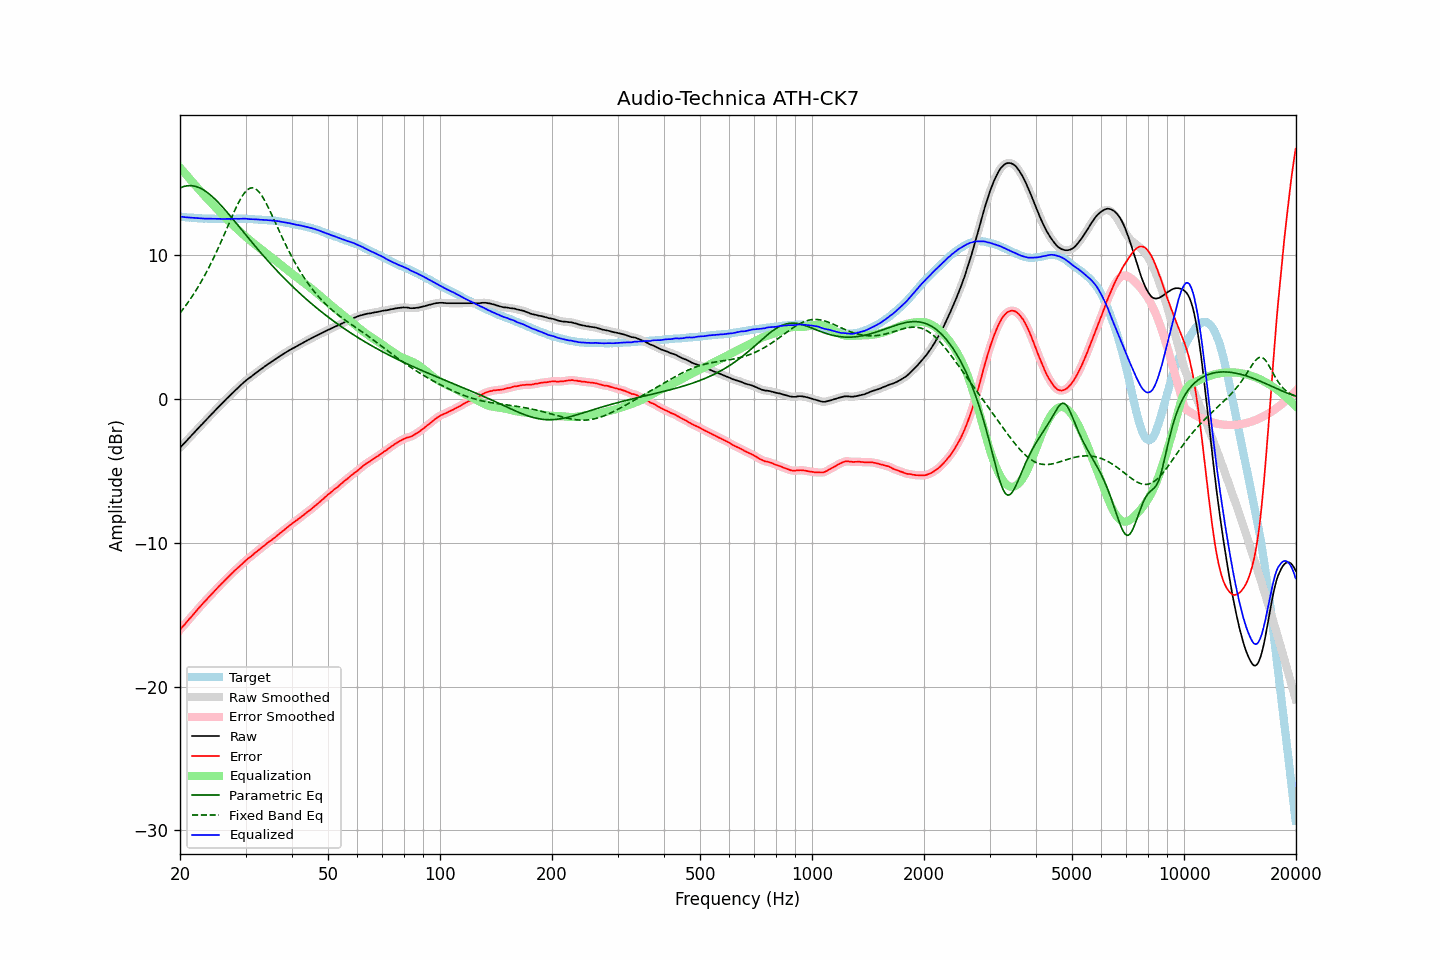

The file beside this chart, header and first rows:
frequency, raw, error, smoothed, error_smoothed, equalization, parametric_eq, fixed_band_eq, equalized_raw, equalized_smoothed, target
20.00, -3.40, -16.06, -3.40, -16.05, 16.06, 14.65, 5.95, 12.65, 12.65, 12.65
20.20, -3.28, -15.93, -3.29, -15.93, 15.93, 14.69, 6.09, 12.64, 12.64, 12.64
20.40, -3.16, -15.79, -3.17, -15.80, 15.80, 14.73, 6.24, 12.63, 12.63, 12.63
20.61, -3.06, -15.68, -3.05, -15.67, 15.67, 14.76, 6.38, 12.61, 12.62, 12.62
20.81, -2.93, -15.53, -2.93, -15.54, 15.54, 14.79, 6.54, 12.61, 12.61, 12.60
21.02, -2.81, -15.41, -2.81, -15.41, 15.41, 14.80, 6.69, 12.60, 12.60, 12.59
21.23, -2.69, -15.28, -2.69, -15.28, 15.28, 14.80, 6.85, 12.59, 12.59, 12.58
21.44, -2.57, -15.16, -2.57, -15.16, 15.15, 14.80, 7.02, 12.58, 12.58, 12.59
21.66, -2.46, -15.03, -2.45, -15.03, 15.02, 14.79, 7.18, 12.57, 12.57, 12.57
21.87, -2.33, -14.90, -2.33, -14.90, 14.89, 14.77, 7.36, 12.56, 12.56, 12.57
22.09, -2.21, -14.76, -2.21, -14.77, 14.77, 14.74, 7.53, 12.55, 12.55, 12.55
22.31, -2.09, -14.63, -2.09, -14.64, 14.64, 14.71, 7.72, 12.55, 12.55, 12.54
22.54, -1.98, -14.51, -1.97, -14.51, 14.51, 14.66, 7.90, 12.54, 12.54, 12.53
22.76, -1.85, -14.38, -1.86, -14.38, 14.39, 14.61, 8.09, 12.53, 12.53, 12.53
22.99, -1.74, -14.27, -1.74, -14.26, 14.26, 14.55, 8.29, 12.52, 12.52, 12.52
23.22, -1.62, -14.14, -1.62, -14.14, 14.14, 14.48, 8.49, 12.52, 12.52, 12.51
23.45, -1.50, -14.02, -1.51, -14.02, 14.02, 14.41, 8.70, 12.52, 12.51, 12.52
23.69, -1.39, -13.90, -1.39, -13.90, 13.90, 14.33, 8.91, 12.51, 12.51, 12.51
23.92, -1.27, -13.77, -1.27, -13.78, 13.78, 14.24, 9.12, 12.51, 12.51, 12.50
24.16, -1.15, -13.66, -1.15, -13.66, 13.66, 14.15, 9.34, 12.51, 12.51, 12.51
24.40, -1.03, -13.54, -1.04, -13.54, 13.54, 14.05, 9.57, 12.51, 12.50, 12.51
24.65, -0.92, -13.43, -0.92, -13.42, 13.42, 13.95, 9.80, 12.50, 12.50, 12.50
24.89, -0.80, -13.30, -0.80, -13.30, 13.30, 13.84, 10.04, 12.50, 12.50, 12.50
25.14, -0.68, -13.17, -0.69, -13.18, 13.19, 13.73, 10.28, 12.50, 12.50, 12.49
25.39, -0.57, -13.06, -0.57, -13.06, 13.07, 13.62, 10.52, 12.50, 12.50, 12.49
25.65, -0.46, -12.96, -0.46, -12.95, 12.95, 13.50, 10.77, 12.49, 12.49, 12.49
25.91, -0.35, -12.84, -0.35, -12.84, 12.84, 13.38, 11.02, 12.49, 12.49, 12.49
26.16, -0.23, -12.73, -0.23, -12.73, 12.72, 13.25, 11.28, 12.49, 12.49, 12.50
26.43, -0.12, -12.61, -0.12, -12.61, 12.61, 13.12, 11.53, 12.49, 12.49, 12.49
26.69, -0.00, -12.50, -0.00, -12.50, 12.50, 13.00, 11.79, 12.49, 12.49, 12.49
26.96, 0.10, -12.39, 0.11, -12.38, 12.39, 12.87, 12.05, 12.49, 12.49, 12.49
27.23, 0.21, -12.28, 0.22, -12.28, 12.28, 12.73, 12.31, 12.49, 12.49, 12.49
27.50, 0.33, -12.17, 0.33, -12.17, 12.17, 12.60, 12.57, 12.49, 12.50, 12.49
27.77, 0.44, -12.06, 0.44, -12.06, 12.06, 12.47, 12.82, 12.50, 12.50, 12.50
28.05, 0.55, -11.94, 0.54, -11.95, 11.96, 12.33, 13.07, 12.50, 12.50, 12.49
28.33, 0.65, -11.85, 0.65, -11.85, 11.85, 12.19, 13.31, 12.50, 12.50, 12.50
28.62, 0.75, -11.75, 0.75, -11.75, 11.75, 12.06, 13.54, 12.50, 12.50, 12.50
28.90, 0.86, -11.65, 0.86, -11.65, 11.64, 11.92, 13.75, 12.50, 12.50, 12.51
29.19, 0.97, -11.55, 0.96, -11.54, 11.54, 11.79, 13.95, 12.51, 12.50, 12.51
29.48, 1.07, -11.43, 1.07, -11.44, 11.44, 11.65, 14.13, 12.51, 12.51, 12.50
29.78, 1.17, -11.34, 1.17, -11.33, 11.34, 11.51, 14.29, 12.51, 12.51, 12.50
30.08, 1.26, -11.24, 1.26, -11.24, 11.24, 11.38, 14.42, 12.51, 12.50, 12.50
30.38, 1.35, -11.14, 1.35, -11.14, 11.15, 11.24, 14.52, 12.49, 12.50, 12.48
30.68, 1.43, -11.06, 1.43, -11.05, 11.05, 11.10, 14.60, 12.48, 12.48, 12.48
30.99, 1.52, -10.97, 1.51, -10.97, 10.96, 10.97, 14.64, 12.48, 12.47, 12.48
31.30, 1.60, -10.89, 1.60, -10.88, 10.87, 10.83, 14.65, 12.47, 12.47, 12.48
31.61, 1.69, -10.79, 1.69, -10.78, 10.78, 10.70, 14.63, 12.47, 12.47, 12.47
31.93, 1.77, -10.68, 1.77, -10.69, 10.69, 10.57, 14.58, 12.47, 12.46, 12.45
32.24, 1.86, -10.60, 1.86, -10.60, 10.60, 10.44, 14.49, 12.46, 12.46, 12.46
32.57, 1.94, -10.51, 1.94, -10.51, 10.51, 10.31, 14.38, 12.45, 12.45, 12.44
32.89, 2.02, -10.42, 2.02, -10.42, 10.42, 10.18, 14.24, 12.44, 12.44, 12.44
33.22, 2.11, -10.32, 2.10, -10.33, 10.33, 10.05, 14.08, 12.43, 12.43, 12.43
33.55, 2.19, -10.24, 2.19, -10.24, 10.24, 9.92, 13.90, 12.43, 12.43, 12.43
33.89, 2.27, -10.16, 2.27, -10.15, 10.15, 9.79, 13.70, 12.42, 12.42, 12.42
34.23, 2.35, -10.06, 2.35, -10.06, 10.07, 9.66, 13.49, 12.41, 12.41, 12.40
34.57, 2.43, -9.98, 2.42, -9.98, 9.98, 9.54, 13.27, 12.41, 12.41, 12.40
34.92, 2.50, -9.89, 2.50, -9.89, 9.90, 9.42, 13.04, 12.39, 12.40, 12.38
35.27, 2.58, -9.83, 2.57, -9.82, 9.81, 9.29, 12.80, 12.39, 12.38, 12.40
35.62, 2.65, -9.73, 2.65, -9.73, 9.72, 9.17, 12.56, 12.37, 12.37, 12.37
35.97, 2.72, -9.65, 2.72, -9.65, 9.64, 9.05, 12.31, 12.36, 12.36, 12.37
... 635 more rows
